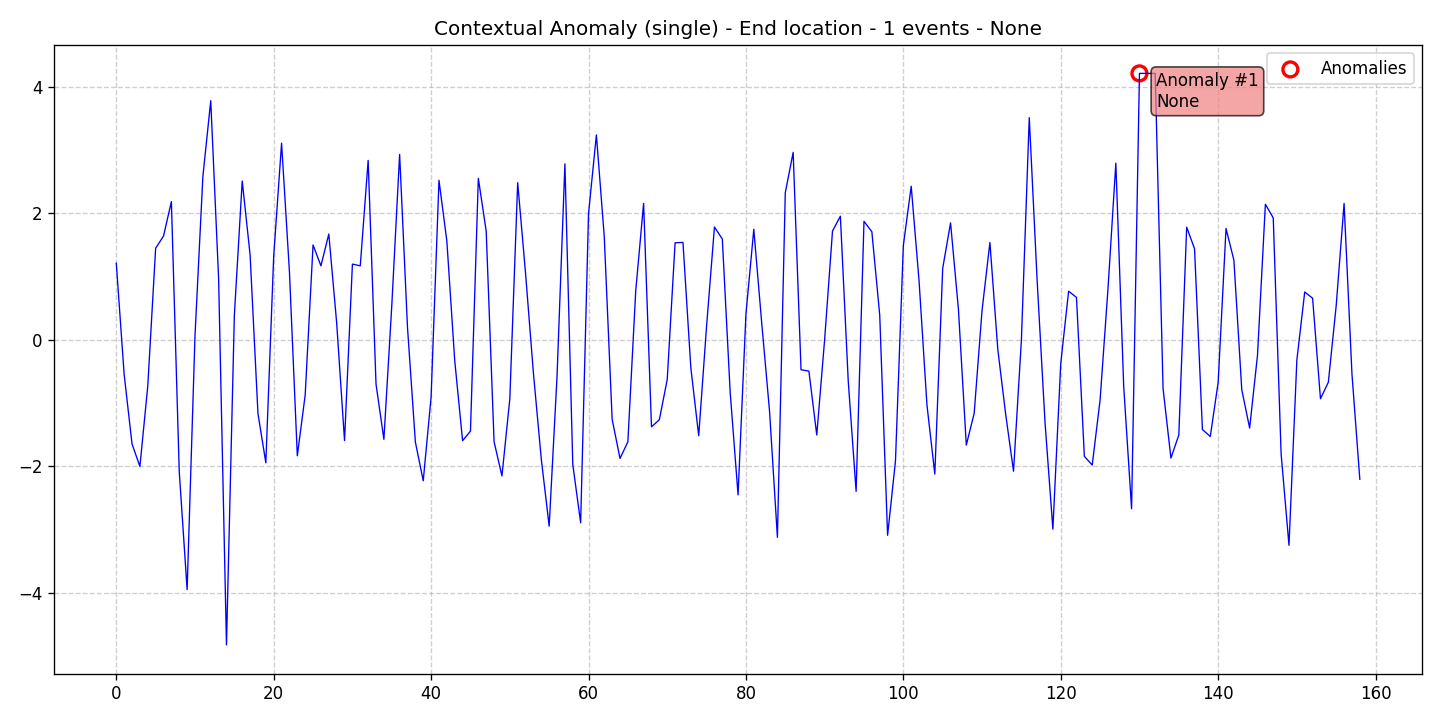

Values plotted in this chart, from the file beside it:
data, stationary, det_lin_up, det_lin_down, det_quad, det_cubic, det_exp, det_damped, stoc_trend, volatility, single_seas, multiple_seas, point_anom_single, point_anom_multi, collect_anom, context_anom, mean_shift, var_shift, trend_shift, date, is_break, is_anomaly, is_multi, location_beginning
1.209, 0, 0, 0, 0, 0, 0, 0, 0, 0, 0, 0, 0, 0, 0, 1, 0, 0, 0, 2020-01-01, 0, 0, 0, 0
-0.5531, 0, 0, 0, 0, 0, 0, 0, 0, 0, 0, 0, 0, 0, 0, 1, 0, 0, 0, 2020-01-02, 0, 0, 0, 0
-1.649, 0, 0, 0, 0, 0, 0, 0, 0, 0, 0, 0, 0, 0, 0, 1, 0, 0, 0, 2020-01-03, 0, 0, 0, 0
-2.004, 0, 0, 0, 0, 0, 0, 0, 0, 0, 0, 0, 0, 0, 0, 1, 0, 0, 0, 2020-01-04, 0, 0, 0, 0
-0.733, 0, 0, 0, 0, 0, 0, 0, 0, 0, 0, 0, 0, 0, 0, 1, 0, 0, 0, 2020-01-05, 0, 0, 0, 0
1.445, 0, 0, 0, 0, 0, 0, 0, 0, 0, 0, 0, 0, 0, 0, 1, 0, 0, 0, 2020-01-06, 0, 0, 0, 0
1.638, 0, 0, 0, 0, 0, 0, 0, 0, 0, 0, 0, 0, 0, 0, 1, 0, 0, 0, 2020-01-07, 0, 0, 0, 0
2.183, 0, 0, 0, 0, 0, 0, 0, 0, 0, 0, 0, 0, 0, 0, 1, 0, 0, 0, 2020-01-08, 0, 0, 0, 0
-2.09, 0, 0, 0, 0, 0, 0, 0, 0, 0, 0, 0, 0, 0, 0, 1, 0, 0, 0, 2020-01-09, 0, 0, 0, 0
-3.952, 0, 0, 0, 0, 0, 0, 0, 0, 0, 0, 0, 0, 0, 0, 1, 0, 0, 0, 2020-01-10, 0, 0, 0, 0
0.06157, 0, 0, 0, 0, 0, 0, 0, 0, 0, 0, 0, 0, 0, 0, 1, 0, 0, 0, 2020-01-11, 0, 0, 0, 0
2.577, 0, 0, 0, 0, 0, 0, 0, 0, 0, 0, 0, 0, 0, 0, 1, 0, 0, 0, 2020-01-12, 0, 0, 0, 0
3.778, 0, 0, 0, 0, 0, 0, 0, 0, 0, 0, 0, 0, 0, 0, 1, 0, 0, 0, 2020-01-13, 0, 0, 0, 0
0.967, 0, 0, 0, 0, 0, 0, 0, 0, 0, 0, 0, 0, 0, 0, 1, 0, 0, 0, 2020-01-14, 0, 0, 0, 0
-4.826, 0, 0, 0, 0, 0, 0, 0, 0, 0, 0, 0, 0, 0, 0, 1, 0, 0, 0, 2020-01-15, 0, 0, 0, 0
0.385, 0, 0, 0, 0, 0, 0, 0, 0, 0, 0, 0, 0, 0, 0, 1, 0, 0, 0, 2020-01-16, 0, 0, 0, 0
2.508, 0, 0, 0, 0, 0, 0, 0, 0, 0, 0, 0, 0, 0, 0, 1, 0, 0, 0, 2020-01-17, 0, 0, 0, 0
1.342, 0, 0, 0, 0, 0, 0, 0, 0, 0, 0, 0, 0, 0, 0, 1, 0, 0, 0, 2020-01-18, 0, 0, 0, 0
-1.168, 0, 0, 0, 0, 0, 0, 0, 0, 0, 0, 0, 0, 0, 0, 1, 0, 0, 0, 2020-01-19, 0, 0, 0, 0
-1.946, 0, 0, 0, 0, 0, 0, 0, 0, 0, 0, 0, 0, 0, 0, 1, 0, 0, 0, 2020-01-20, 0, 0, 0, 0
1.323, 0, 0, 0, 0, 0, 0, 0, 0, 0, 0, 0, 0, 0, 0, 1, 0, 0, 0, 2020-01-21, 0, 0, 0, 0
3.105, 0, 0, 0, 0, 0, 0, 0, 0, 0, 0, 0, 0, 0, 0, 1, 0, 0, 0, 2020-01-22, 0, 0, 0, 0
1.071, 0, 0, 0, 0, 0, 0, 0, 0, 0, 0, 0, 0, 0, 0, 1, 0, 0, 0, 2020-01-23, 0, 0, 0, 0
-1.836, 0, 0, 0, 0, 0, 0, 0, 0, 0, 0, 0, 0, 0, 0, 1, 0, 0, 0, 2020-01-24, 0, 0, 0, 0
-0.8753, 0, 0, 0, 0, 0, 0, 0, 0, 0, 0, 0, 0, 0, 0, 1, 0, 0, 0, 2020-01-25, 0, 0, 0, 0
1.497, 0, 0, 0, 0, 0, 0, 0, 0, 0, 0, 0, 0, 0, 0, 1, 0, 0, 0, 2020-01-26, 0, 0, 0, 0
1.167, 0, 0, 0, 0, 0, 0, 0, 0, 0, 0, 0, 0, 0, 0, 1, 0, 0, 0, 2020-01-27, 0, 0, 0, 0
1.67, 0, 0, 0, 0, 0, 0, 0, 0, 0, 0, 0, 0, 0, 0, 1, 0, 0, 0, 2020-01-28, 0, 0, 0, 0
0.2646, 0, 0, 0, 0, 0, 0, 0, 0, 0, 0, 0, 0, 0, 0, 1, 0, 0, 0, 2020-01-29, 0, 0, 0, 0
-1.596, 0, 0, 0, 0, 0, 0, 0, 0, 0, 0, 0, 0, 0, 0, 1, 0, 0, 0, 2020-01-30, 0, 0, 0, 0
1.194, 0, 0, 0, 0, 0, 0, 0, 0, 0, 0, 0, 0, 0, 0, 1, 0, 0, 0, 2020-01-31, 0, 0, 0, 0
1.167, 0, 0, 0, 0, 0, 0, 0, 0, 0, 0, 0, 0, 0, 0, 1, 0, 0, 0, 2020-02-01, 0, 0, 0, 0
2.834, 0, 0, 0, 0, 0, 0, 0, 0, 0, 0, 0, 0, 0, 0, 1, 0, 0, 0, 2020-02-02, 0, 0, 0, 0
-0.7035, 0, 0, 0, 0, 0, 0, 0, 0, 0, 0, 0, 0, 0, 0, 1, 0, 0, 0, 2020-02-03, 0, 0, 0, 0
-1.576, 0, 0, 0, 0, 0, 0, 0, 0, 0, 0, 0, 0, 0, 0, 1, 0, 0, 0, 2020-02-04, 0, 0, 0, 0
0.5304, 0, 0, 0, 0, 0, 0, 0, 0, 0, 0, 0, 0, 0, 0, 1, 0, 0, 0, 2020-02-05, 0, 0, 0, 0
2.929, 0, 0, 0, 0, 0, 0, 0, 0, 0, 0, 0, 0, 0, 0, 1, 0, 0, 0, 2020-02-06, 0, 0, 0, 0
0.1924, 0, 0, 0, 0, 0, 0, 0, 0, 0, 0, 0, 0, 0, 0, 1, 0, 0, 0, 2020-02-07, 0, 0, 0, 0
-1.619, 0, 0, 0, 0, 0, 0, 0, 0, 0, 0, 0, 0, 0, 0, 1, 0, 0, 0, 2020-02-08, 0, 0, 0, 0
-2.232, 0, 0, 0, 0, 0, 0, 0, 0, 0, 0, 0, 0, 0, 0, 1, 0, 0, 0, 2020-02-09, 0, 0, 0, 0
-0.9049, 0, 0, 0, 0, 0, 0, 0, 0, 0, 0, 0, 0, 0, 0, 1, 0, 0, 0, 2020-02-10, 0, 0, 0, 0
2.52, 0, 0, 0, 0, 0, 0, 0, 0, 0, 0, 0, 0, 0, 0, 1, 0, 0, 0, 2020-02-11, 0, 0, 0, 0
1.558, 0, 0, 0, 0, 0, 0, 0, 0, 0, 0, 0, 0, 0, 0, 1, 0, 0, 0, 2020-02-12, 0, 0, 0, 0
-0.3298, 0, 0, 0, 0, 0, 0, 0, 0, 0, 0, 0, 0, 0, 0, 1, 0, 0, 0, 2020-02-13, 0, 0, 0, 0
-1.598, 0, 0, 0, 0, 0, 0, 0, 0, 0, 0, 0, 0, 0, 0, 1, 0, 0, 0, 2020-02-14, 0, 0, 0, 0
-1.446, 0, 0, 0, 0, 0, 0, 0, 0, 0, 0, 0, 0, 0, 0, 1, 0, 0, 0, 2020-02-15, 0, 0, 0, 0
2.55, 0, 0, 0, 0, 0, 0, 0, 0, 0, 0, 0, 0, 0, 0, 1, 0, 0, 0, 2020-02-16, 0, 0, 0, 0
1.715, 0, 0, 0, 0, 0, 0, 0, 0, 0, 0, 0, 0, 0, 0, 1, 0, 0, 0, 2020-02-17, 0, 0, 0, 0
-1.614, 0, 0, 0, 0, 0, 0, 0, 0, 0, 0, 0, 0, 0, 0, 1, 0, 0, 0, 2020-02-18, 0, 0, 0, 0
-2.155, 0, 0, 0, 0, 0, 0, 0, 0, 0, 0, 0, 0, 0, 0, 1, 0, 0, 0, 2020-02-19, 0, 0, 0, 0
-0.9368, 0, 0, 0, 0, 0, 0, 0, 0, 0, 0, 0, 0, 0, 0, 1, 0, 0, 0, 2020-02-20, 0, 0, 0, 0
2.481, 0, 0, 0, 0, 0, 0, 0, 0, 0, 0, 0, 0, 0, 0, 1, 0, 0, 0, 2020-02-21, 0, 0, 0, 0
1.047, 0, 0, 0, 0, 0, 0, 0, 0, 0, 0, 0, 0, 0, 0, 1, 0, 0, 0, 2020-02-22, 0, 0, 0, 0
-0.5312, 0, 0, 0, 0, 0, 0, 0, 0, 0, 0, 0, 0, 0, 0, 1, 0, 0, 0, 2020-02-23, 0, 0, 0, 0
-1.888, 0, 0, 0, 0, 0, 0, 0, 0, 0, 0, 0, 0, 0, 0, 1, 0, 0, 0, 2020-02-24, 0, 0, 0, 0
-2.949, 0, 0, 0, 0, 0, 0, 0, 0, 0, 0, 0, 0, 0, 0, 1, 0, 0, 0, 2020-02-25, 0, 0, 0, 0
-0.5794, 0, 0, 0, 0, 0, 0, 0, 0, 0, 0, 0, 0, 0, 0, 1, 0, 0, 0, 2020-02-26, 0, 0, 0, 0
2.78, 0, 0, 0, 0, 0, 0, 0, 0, 0, 0, 0, 0, 0, 0, 1, 0, 0, 0, 2020-02-27, 0, 0, 0, 0
-1.972, 0, 0, 0, 0, 0, 0, 0, 0, 0, 0, 0, 0, 0, 0, 1, 0, 0, 0, 2020-02-28, 0, 0, 0, 0
-2.896, 0, 0, 0, 0, 0, 0, 0, 0, 0, 0, 0, 0, 0, 0, 1, 0, 0, 0, 2020-02-29, 0, 0, 0, 0
... 99 more rows
